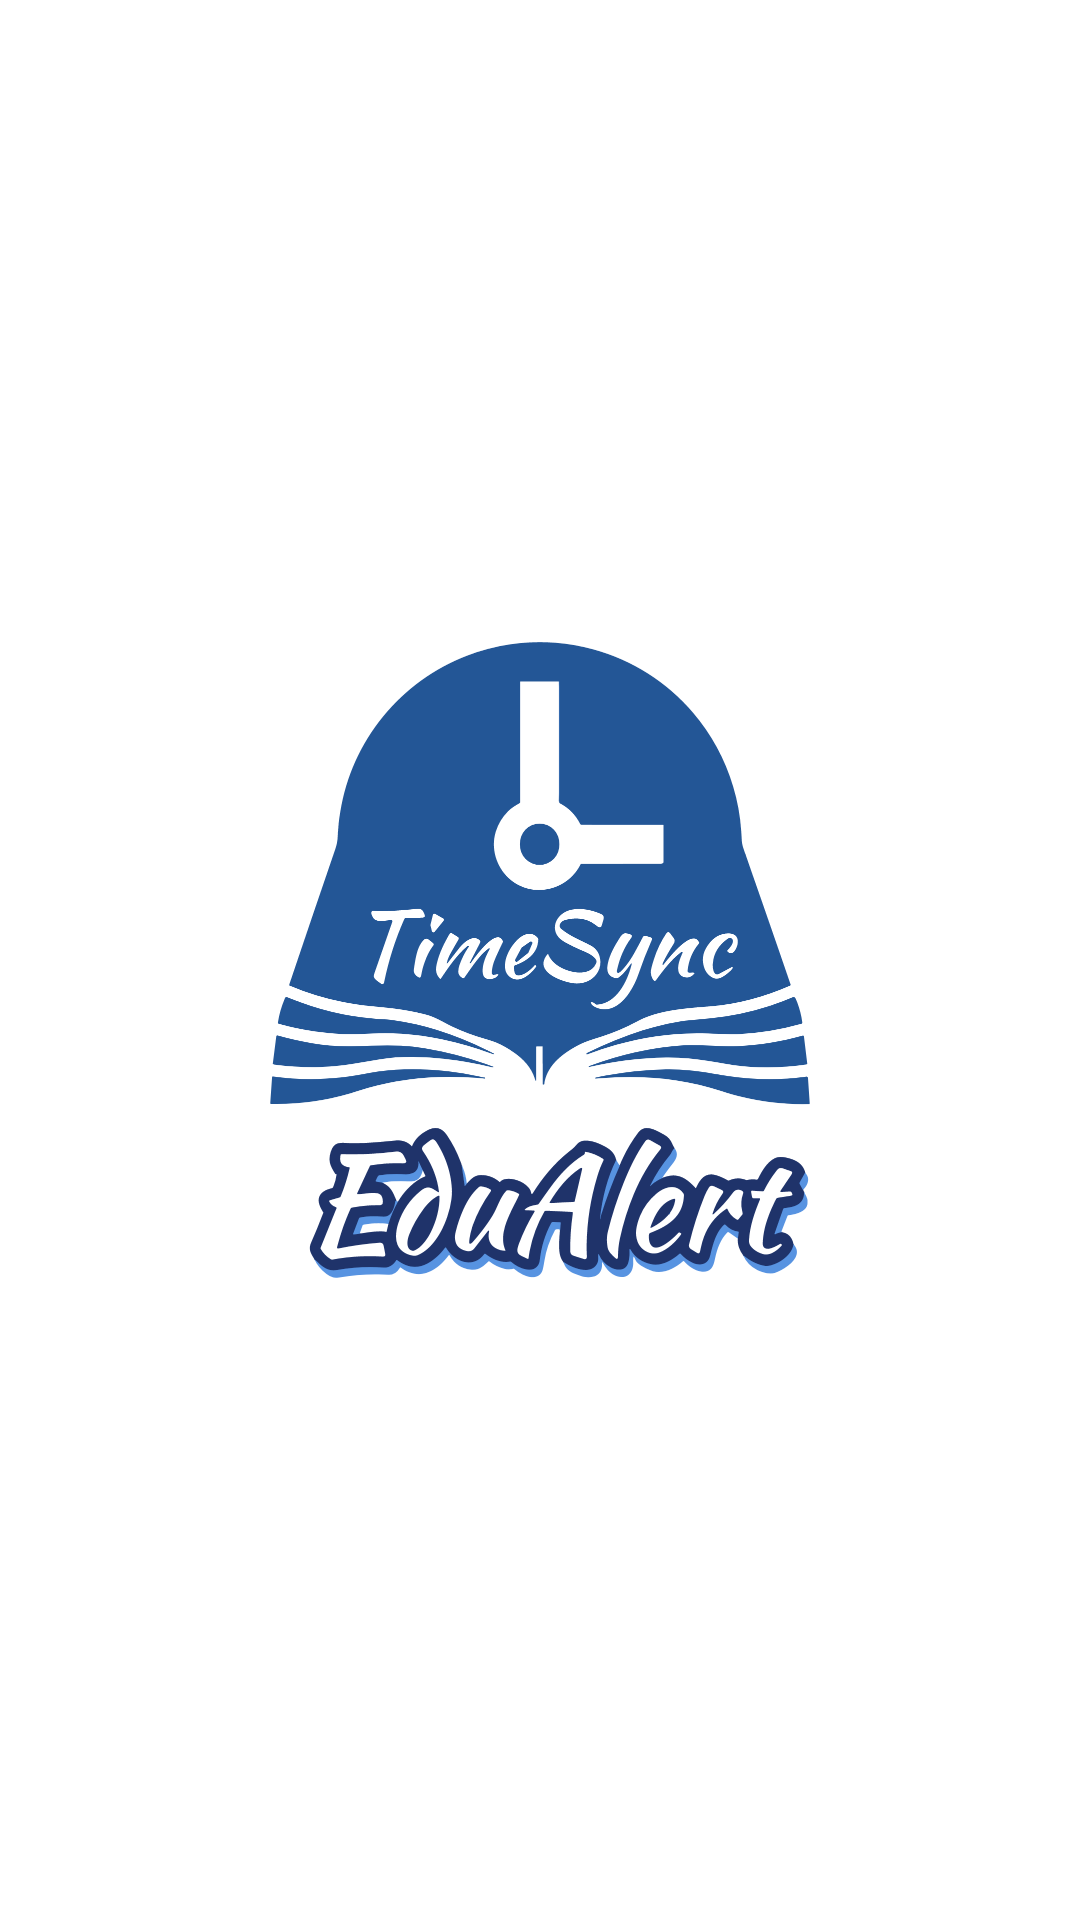

Here is an Android app screen rendered from its layout file. Give the layout XML and the strings, colors and styles it references.
<!-- AndroidManifest.xml: application theme Theme.TimeSyncEduAlertV2 -->
<!-- res/layout/activity_cover.xml -->
<?xml version="1.0" encoding="utf-8"?>
<androidx.constraintlayout.widget.ConstraintLayout xmlns:android="http://schemas.android.com/apk/res/android"
    android:layout_width="match_parent"
    android:layout_height="match_parent"
    xmlns:app="http://schemas.android.com/apk/res-auto">

    <View
        android:id="@+id/coverView"
        android:layout_width="match_parent"
        android:layout_height="match_parent"
        android:background="@color/white"/>

    <ImageView
        android:id="@+id/imageView"
        android:layout_width="wrap_content"
        android:layout_height="wrap_content"
        android:contentDescription="@string/description_icon"
        android:src="@drawable/icon"
        android:scaleX="0.5"
        android:scaleY="0.5"
        app:layout_constraintBottom_toBottomOf="parent"
        app:layout_constraintEnd_toEndOf="parent"
        app:layout_constraintStart_toStartOf="parent"
        app:layout_constraintTop_toTopOf="parent" />


</androidx.constraintlayout.widget.ConstraintLayout>
<!-- resources referenced by this layout -->
<resources>
  <!-- drawable icon: vector/xml drawable (drawable, 46303 chars, omitted) -->
  <string name="description_icon">App Icon</string>
  <style name="Theme.TimeSyncEduAlertV2" parent="Theme.MaterialComponents.DayNight.NoActionBar">
          
          <item name="colorPrimary">@color/purple_500</item>
          <item name="colorPrimaryVariant">@color/purple_700</item>
          <item name="colorOnPrimary">@color/white</item>
          
          <item name="colorSecondary">@color/teal_200</item>
          <item name="colorSecondaryVariant">@color/teal_700</item>
          <item name="colorOnSecondary">@color/black</item>
          
          <item name="android:statusBarColor">?attr/colorPrimaryVariant</item>
          
      </style>
  <!-- not gathered from this repository: default colours our renderer supplied (Android Studio template values) -->
  <color name="purple_500">#FF6200EE</color>
  <color name="purple_700">#FF3700B3</color>
  <color name="teal_200">#FF03DAC5</color>
  <color name="teal_700">#FF018786</color>
  <color name="black">#FF000000</color>
  <color name="white">#FFFFFFFF</color>
</resources>
